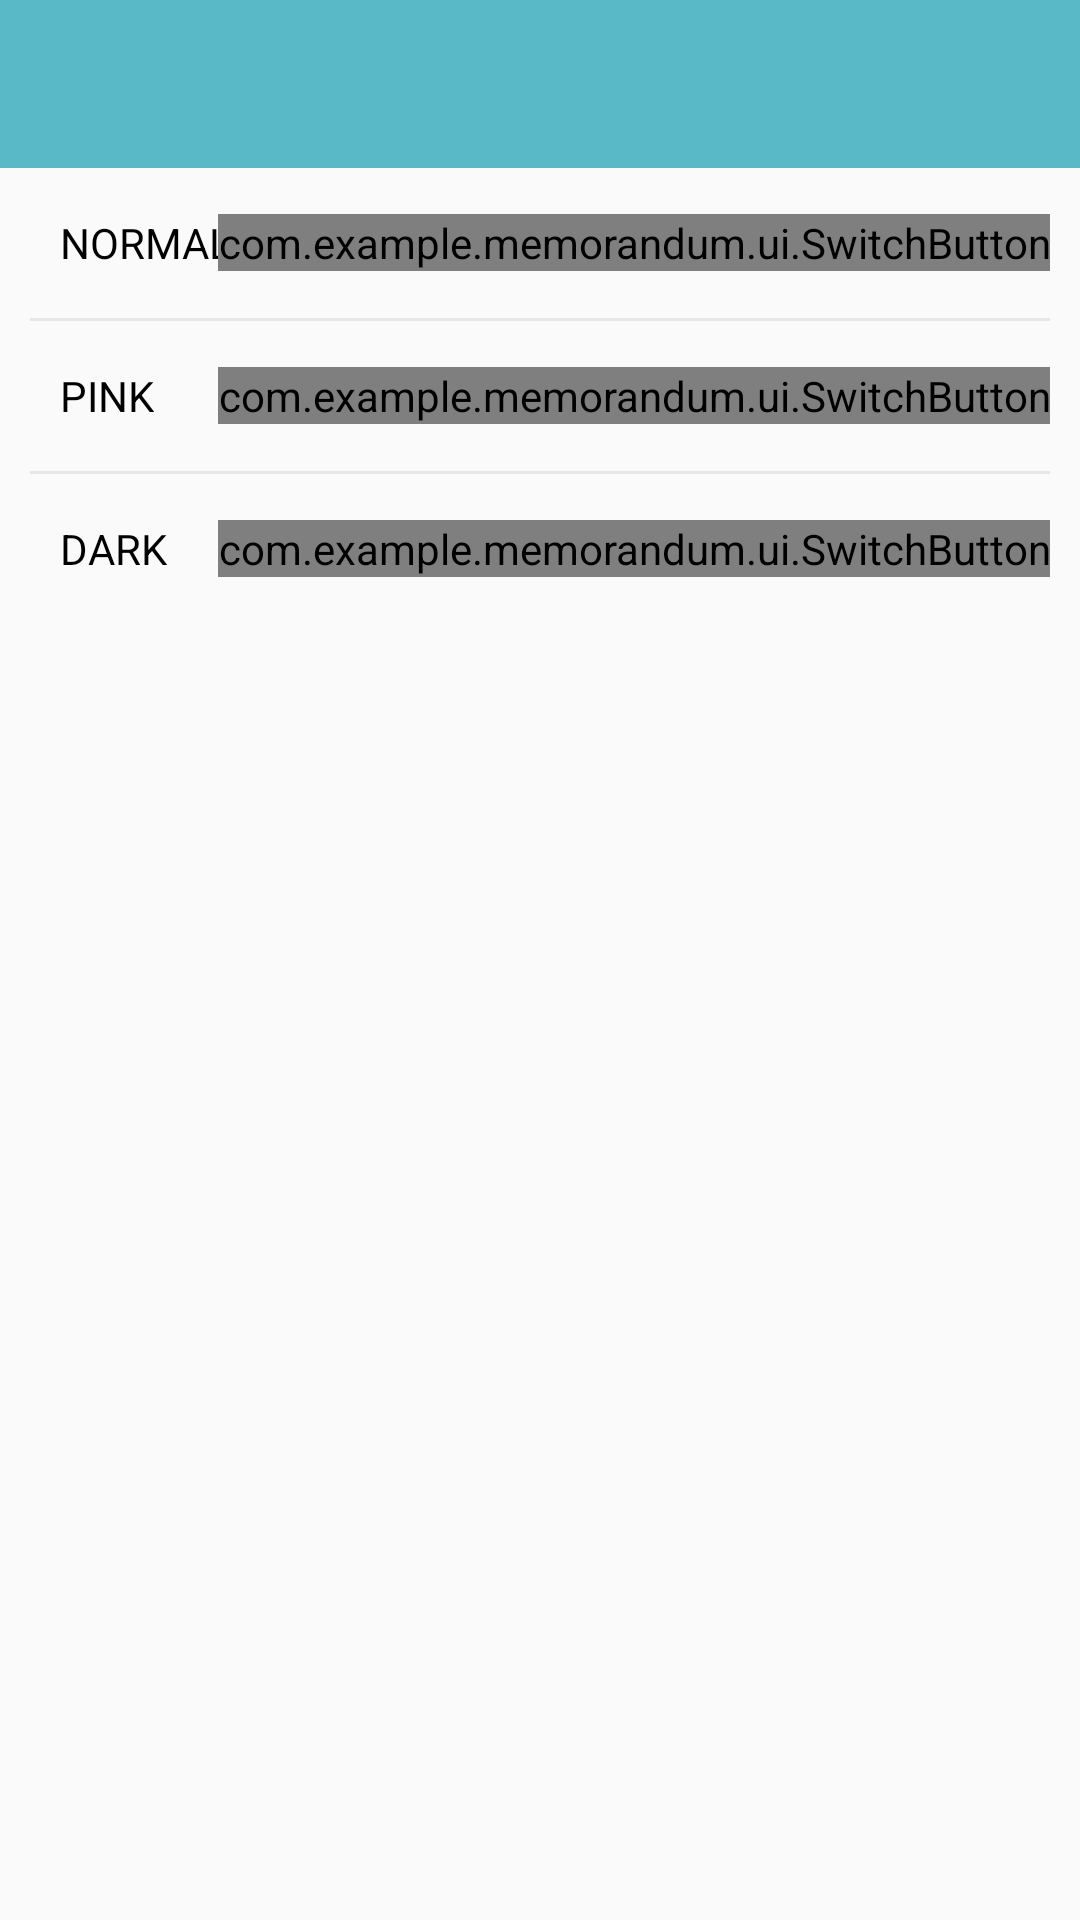

Android layout source for this screen:
<!-- AndroidManifest.xml: application theme AppTheme -->
<!-- res/layout/activity_theme.xml -->
<LinearLayout xmlns:android="http://schemas.android.com/apk/res/android"
    xmlns:app="http://schemas.android.com/apk/res-auto"
    android:layout_width="match_parent"
    android:layout_height="wrap_content"
    android:orientation="vertical">

    <android.support.design.widget.AppBarLayout
        android:layout_width="match_parent"
        android:layout_height="wrap_content">

        <android.support.v7.widget.Toolbar
            android:id="@+id/toolkit"
            style="@style/AppTheme"
            android:layout_width="match_parent"
            android:layout_height="?attr/actionBarSize"
            android:theme="@style/ThemeOverlay.AppCompat.Dark.ActionBar"
            app:layout_scrollFlags="scroll|enterAlways|snap"
            app:popupTheme="@style/ThemeOverlay.AppCompat.Light" />
    </android.support.design.widget.AppBarLayout>
    <RelativeLayout
        android:id="@+id/rl_blue"
        android:layout_width="match_parent"
        android:layout_height="50dip"
        android:background="@drawable/list_item_bg_white"
        android:padding="10dip">

        <TextView
            android:layout_width="wrap_content"
            android:layout_height="wrap_content"
            android:layout_centerVertical="true"
            android:paddingStart="10dip"
            android:paddingLeft="10dip"
            android:text="NORMAL"
            android:textColor="@android:color/black"
            android:textSize="14sp" />

        <com.example.memorandum.ui.SwitchButton
            android:id="@+id/switch_style_normal"
            android:layout_width="wrap_content"
            android:layout_height="wrap_content"
            android:layout_alignParentRight="true"
            android:layout_centerVertical="true"
            app:switchStatus="close"/>
    </RelativeLayout>

    <TextView
        android:id="@+id/textview1"
        android:layout_width="match_parent"
        android:layout_height="1dip"
        android:layout_marginLeft="10dip"
        android:layout_marginRight="10dip"
        android:background="#E6E6E6" />

    <RelativeLayout
        android:id="@+id/rl_pink"
        android:layout_width="match_parent"
        android:layout_height="50dip"
        android:background="@drawable/list_item_bg_white"
        android:padding="10dip">

        <TextView
            android:layout_width="wrap_content"
            android:layout_height="wrap_content"
            android:layout_centerVertical="true"
            android:paddingLeft="10dip"
            android:text="PINK"
            android:textColor="@android:color/black"
            android:textSize="14sp" />

        <com.example.memorandum.ui.SwitchButton
            android:id="@+id/switch_style_pink"
            android:layout_width="wrap_content"
            android:layout_height="wrap_content"
            android:layout_alignParentEnd="true"
            android:layout_alignParentRight="true"
            android:layout_centerVertical="true"
            app:switchStatus="close" />
    </RelativeLayout>

    <TextView
        android:id="@+id/textview2"
        android:layout_width="match_parent"
        android:layout_height="1dip"
        android:layout_marginLeft="10dip"
        android:layout_marginRight="10dip"
        android:background="#E6E6E6" />

    <RelativeLayout
        android:id="@+id/rl_night"
        android:layout_width="match_parent"
        android:layout_height="50dip"
        android:background="@drawable/list_item_bg_white"
        android:padding="10dip">

        <TextView
            android:layout_width="wrap_content"
            android:layout_height="wrap_content"
            android:layout_centerVertical="true"
            android:paddingLeft="10dip"
            android:text="DARK"
            android:textColor="@android:color/black"
            android:textSize="14sp" />

        <com.example.memorandum.ui.SwitchButton
            android:id="@+id/switch_style_dark"
            android:layout_width="wrap_content"
            android:layout_height="wrap_content"
            android:layout_alignParentRight="true"
            android:layout_centerVertical="true"
            app:switchStatus="close"/>
    </RelativeLayout>
</LinearLayout>
<!-- resources referenced by this layout -->
<resources>
  <style name="AppTheme" parent="Theme.AppCompat.Light.NoActionBar">
          
          <item name="colorPrimary">#59b9c6</item>
          <item name="colorPrimaryDark">#59b9c6</item>
          <item name="colorAccent">@color/colorPrimary</item>
          
          <item name="newBg">#ffffff</item>
          <item name="newFont">#2d3436</item>
      </style>
  <color name="colorPrimary">#00b894</color>
</resources>
